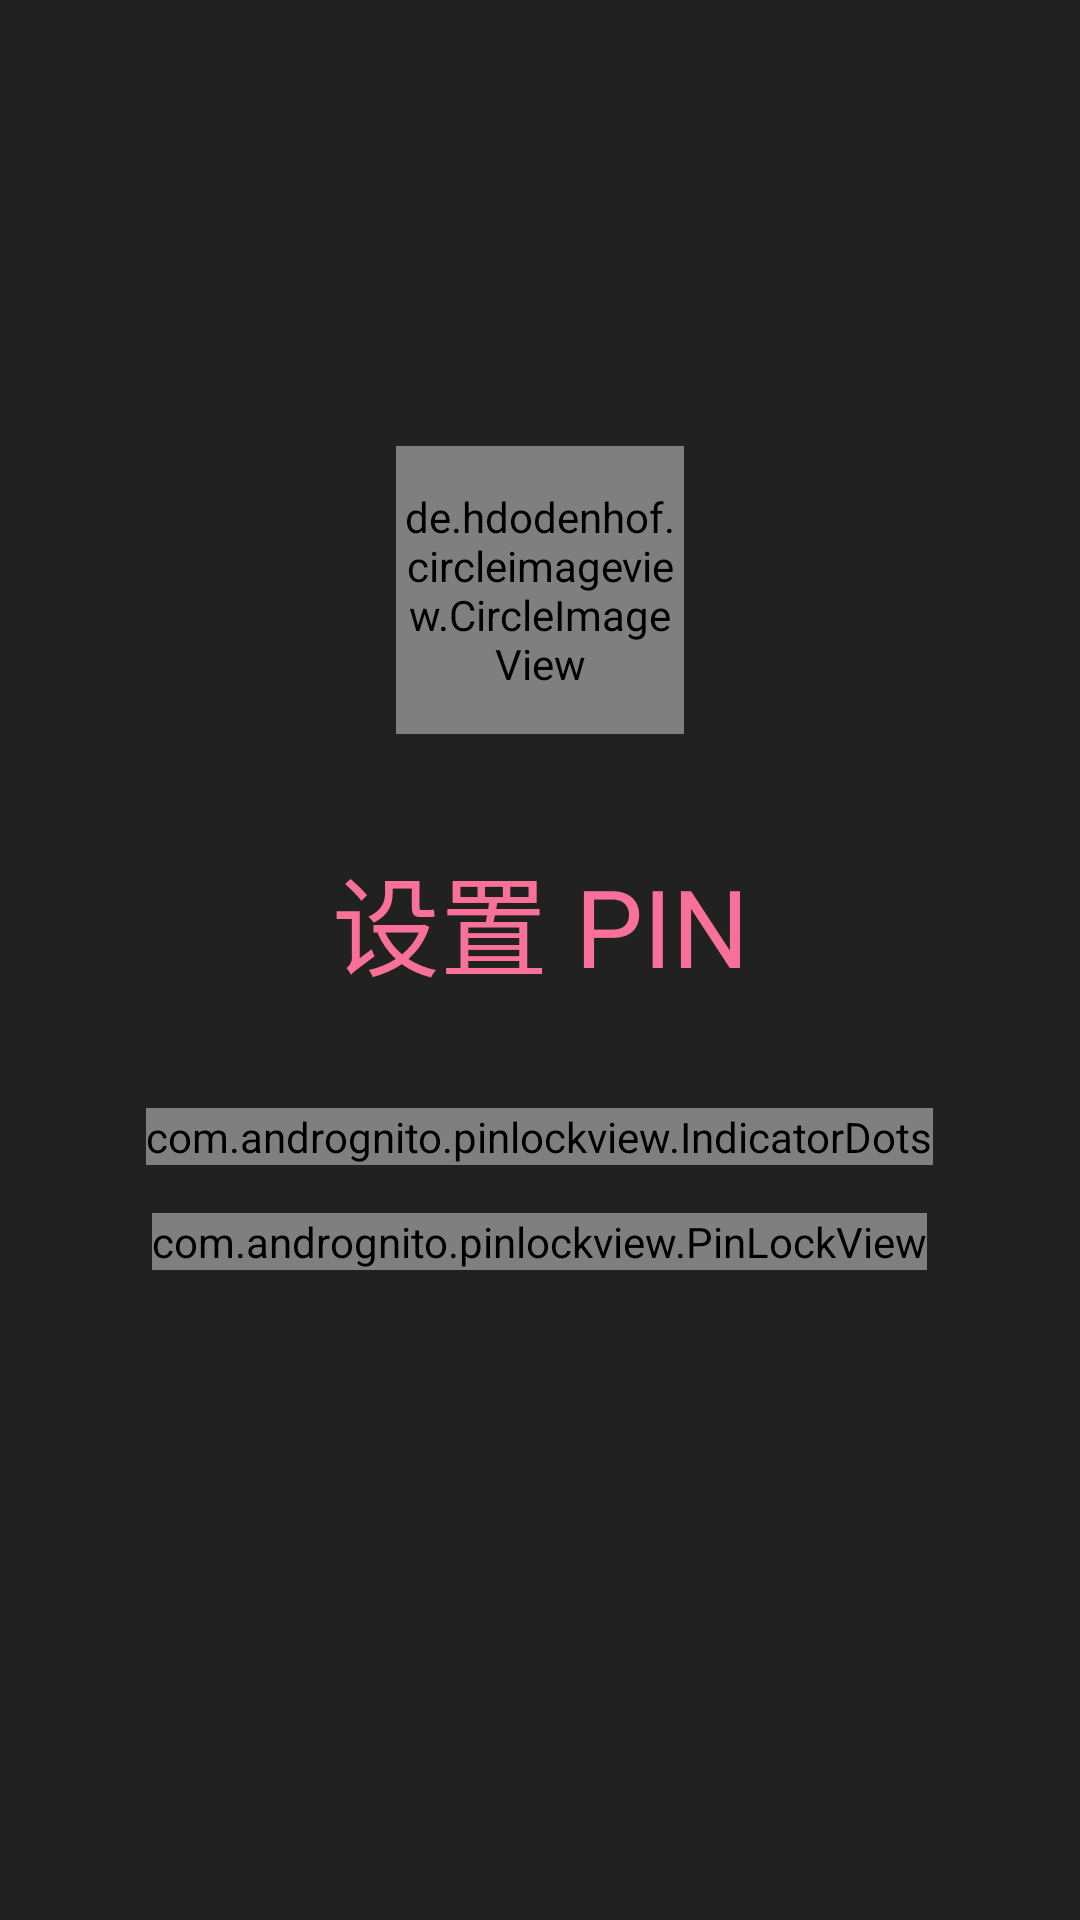

Write the Android layout XML for this screen, with the resource values it uses.
<!-- AndroidManifest.xml: application theme ThemeBiliBili -->
<!-- res/layout/activity_set_pin_lock.xml -->
<?xml version="1.0" encoding="utf-8"?>
<LinearLayout xmlns:android="http://schemas.android.com/apk/res/android"
    xmlns:app="http://schemas.android.com/apk/res-auto"
    android:layout_width="match_parent"
    android:layout_height="match_parent"
    android:background="@color/ThemeBlack"
    android:orientation="vertical">

    <android.support.v4.widget.NestedScrollView
        android:layout_width="match_parent"
        android:layout_height="0dp"
        android:layout_weight="1">

        <LinearLayout
            android:layout_width="match_parent"
            android:layout_height="wrap_content"
            android:layout_gravity="center"
            android:gravity="center"
            android:orientation="vertical">

            <de.hdodenhof.circleimageview.CircleImageView
                android:layout_width="@dimen/v96dp"
                android:layout_height="@dimen/v96dp"
                android:src="@mipmap/app_icon" />

            <TextView
                android:layout_width="@dimen/v256dp"
                android:layout_height="wrap_content"
                android:layout_marginTop="@dimen/v36dp"
                android:gravity="center"
                android:maxLines="1"
                android:text="@string/set_pin"
                android:textColor="?attr/pin_text_color"
                android:textSize="@dimen/v36sp" />

            <com.andrognito.pinlockview.IndicatorDots
                android:id="@+id/indicator_dots"
                android:layout_width="wrap_content"
                android:layout_height="wrap_content"
                android:layout_marginBottom="@dimen/v16dp"
                android:layout_marginTop="@dimen/v36dp" />

            <com.andrognito.pinlockview.PinLockView
                android:id="@+id/pin_lock_view"
                android:layout_width="wrap_content"
                android:layout_height="wrap_content"
                app:indicatorType="fillWithAnimation"
                app:keypadButtonSize="@dimen/v64dp"
                app:keypadShowDeleteButton="true"
                app:keypadTextColor="?attr/pin_text_color"
                app:keypadTextSize="@dimen/v18sp"
                app:pinLength="4" />
        </LinearLayout>
    </android.support.v4.widget.NestedScrollView>

    <LinearLayout
        android:layout_width="match_parent"
        android:layout_height="wrap_content"
        android:animateLayoutChanges="true"
        android:padding="@dimen/v8dp">

        <Button
            android:id="@+id/button_left"
            style="?android:attr/buttonBarButtonStyle"
            android:layout_width="0dp"
            android:layout_height="@dimen/v36dp"
            android:layout_margin="@dimen/v8dp"
            android:layout_weight="1"
            android:background="@drawable/bg_button"
            android:textColor="?attr/button_text_color" />

        <Button
            android:id="@+id/button_right"
            style="?android:attr/buttonBarButtonStyle"
            android:layout_width="0dp"
            android:layout_height="@dimen/v36dp"
            android:layout_margin="@dimen/v8dp"
            android:layout_weight="1"
            android:background="@drawable/bg_button"
            android:textColor="?attr/button_text_color" />
    </LinearLayout>

</LinearLayout>
<!-- resources referenced by this layout -->
<resources>
  <color name="ThemeBlack">#212121</color>
  <dimen name="v16dp">16dp</dimen>
  <dimen name="v18sp">18sp</dimen>
  <dimen name="v256dp">256dp</dimen>
  <dimen name="v36dp">36dp</dimen>
  <dimen name="v36sp">36sp</dimen>
  <dimen name="v64dp">64dp</dimen>
  <dimen name="v8dp">8dp</dimen>
  <dimen name="v96dp">96dp</dimen>
  <!-- mipmap app_icon: png bitmap (mipmap, 45877 bytes) -->
  <string name="set_pin">设置 PIN</string>
  <style name="ThemeBiliBili" parent="AppTheme.NoActionBar">
          <item name="colorPrimary">@color/ThemeBiliBili</item>
          <item name="colorPrimaryDark">@color/ThemeBiliBili</item>
          <item name="colorAccent">@color/ThemeBiliBili</item>
          <item name="material_drawer_background">@color/colorContentBoardBackgroundNight</item>
          <item name="material_drawer_primary_text">@color/colorTextNight</item>
          <item name="material_drawer_secondary_text">@color/colorTextNight</item>
          <item name="material_drawer_divider">@color/colorTextNight</item>
          <item name="material_drawer_selected">@color/colorBoardBackgroundNight</item>
          <item name="android:textColor">@color/colorText</item>
          <item name="content_board_background">@color/colorContentBoardBackground</item>
          <item name="board_background">@color/colorBoardBackground</item>
          <item name="juzi_color">@color/ThemeBiliBili</item>
          <item name="card_background">@color/colorCardBackground</item>
          <item name="button_text_color">@color/colorText</item>
          <item name="pin_text_color">@color/ThemeBiliBili</item>
          <item name="cookieTitleColor">@color/ThemeBiliBili</item>
          <item name="cookieActionColor">@color/ThemeBiliBili</item>
          <item name="cookieMessageColor">@color/colorTextNight</item>
          <item name="cookieBackgroundColor">@color/colorContentBoardBackgroundNight</item>
      </style>
  <style name="AppTheme.NoActionBar">
          <item name="windowActionBar">false</item>
          <item name="windowNoTitle">true</item>
      </style>
  <color name="ThemeBiliBili">#f97198</color>
  <color name="colorContentBoardBackgroundNight">#252525</color>
  <color name="colorTextNight">#fdfdfd</color>
  <color name="colorBoardBackgroundNight">#3d3d3d</color>
  <color name="colorText">@color/ThemeBlack</color>
  <color name="colorContentBoardBackground">#f1f3f6</color>
  <color name="colorBoardBackground">#fdfdfd</color>
  <color name="colorCardBackground">#ffffff</color>
</resources>
